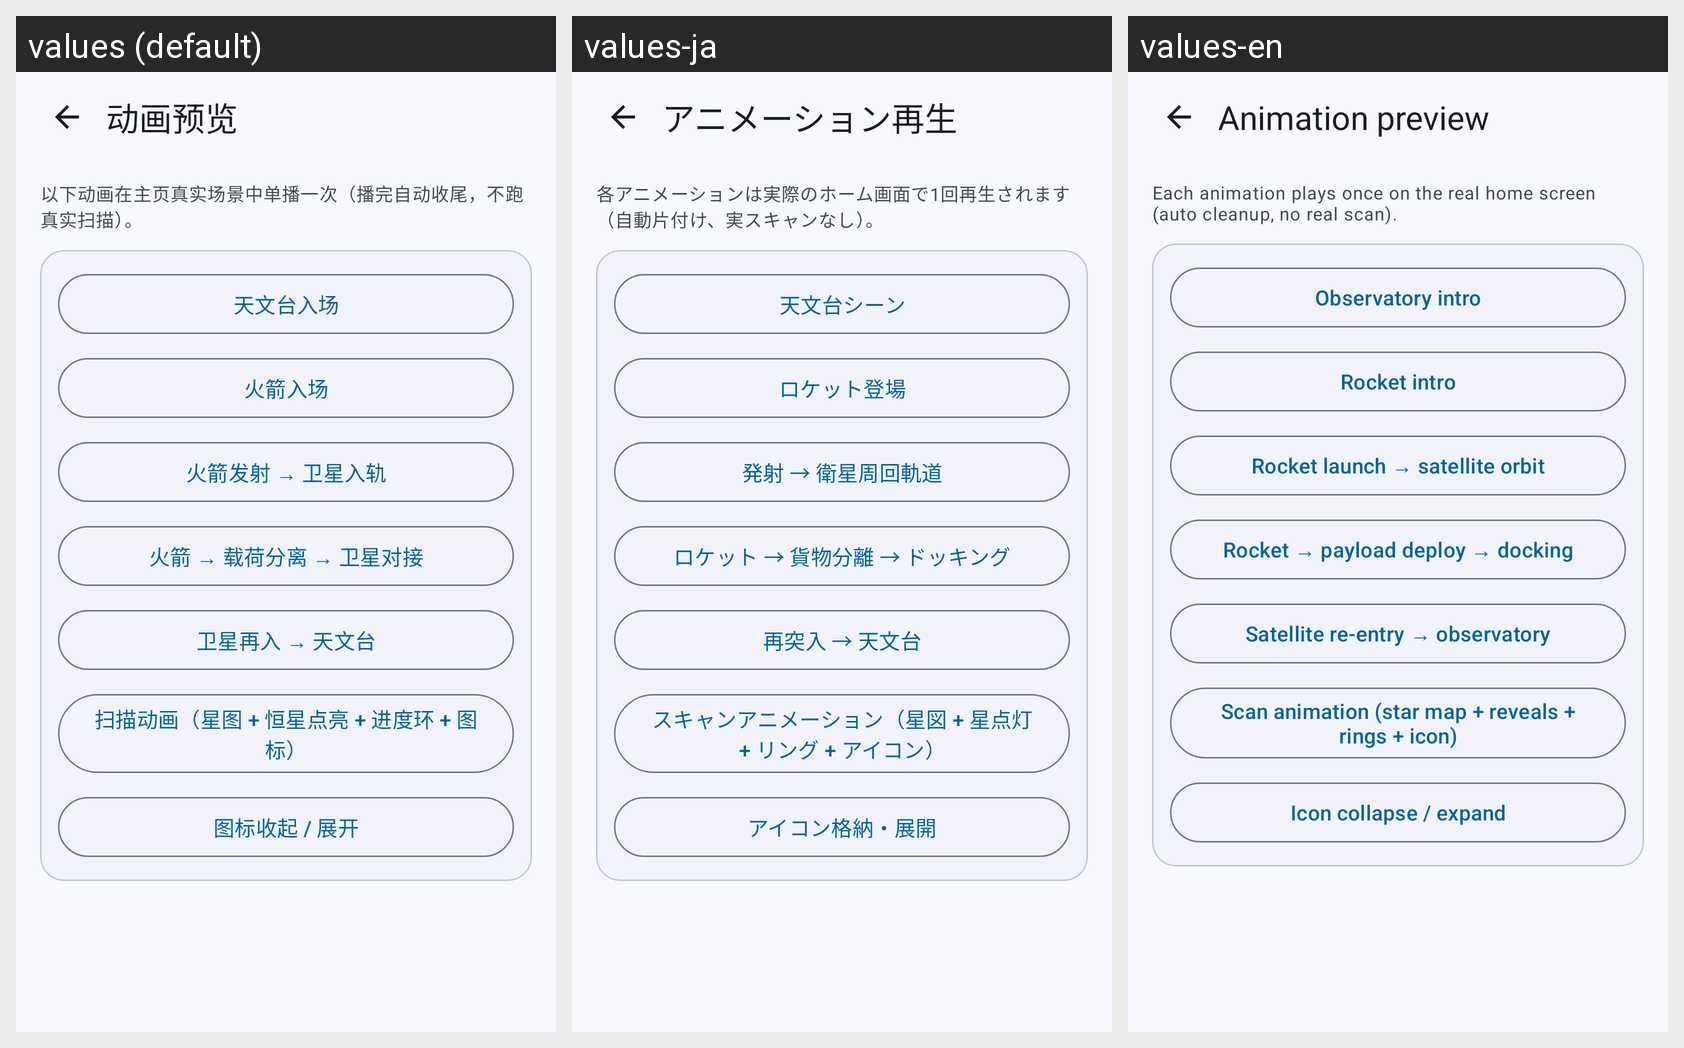

Locale-by-locale string values for the Android screen shown in this grid:
Android screen res/layout/activity_animation_preview.xml rendered under 3 locales, left to right: values (default), values-ja, values-en. Device: Nexus 5 (rendered at 1080×1920; each locale shown at half size, 540×960, under a caption strip naming it); theme Theme.Polaris.
Strings drawn on this screen, with the default value and each locale's value (text and hints the layout hard-codes, and strings that could not be matched under every locale, appear in the picture but are not listed):

dev_anim_preview
  values: 动画预览
  values-ja: アニメーション再生
  values-en: Animation preview

dev_anim_hint_in_home
  values: 以下动画在主页真实场景中单播一次（播完自动收尾，不跑真实扫描）。
  values-ja: 各アニメーションは実際のホーム画面で1回再生されます（自動片付け、実スキャンなし）。
  values-en: Each animation plays once on the real home screen (auto cleanup, no real scan).

dev_anim_observatory
  values: 天文台入场
  values-ja: 天文台シーン
  values-en: Observatory intro

dev_anim_rocket
  values: 火箭入场
  values-ja: ロケット登場
  values-en: Rocket intro

dev_anim_launch
  values: 火箭发射 → 卫星入轨
  values-ja: 発射 → 衛星周回軌道
  values-en: Rocket launch → satellite orbit

dev_anim_dock
  values: 火箭 → 载荷分离 → 卫星对接
  values-ja: ロケット → 貨物分離 → ドッキング
  values-en: Rocket → payload deploy → docking

dev_anim_reentry
  values: 卫星再入 → 天文台
  values-ja: 再突入 → 天文台
  values-en: Satellite re-entry → observatory

dev_anim_scan_full
  values: 扫描动画（星图 + 恒星点亮 + 进度环 + 图标）
  values-ja: スキャンアニメーション（星図 + 星点灯 + リング + アイコン）
  values-en: Scan animation (star map + reveals + rings + icon)

dev_anim_icon
  values: 图标收起 / 展开
  values-ja: アイコン格納・展開
  values-en: Icon collapse / expand
